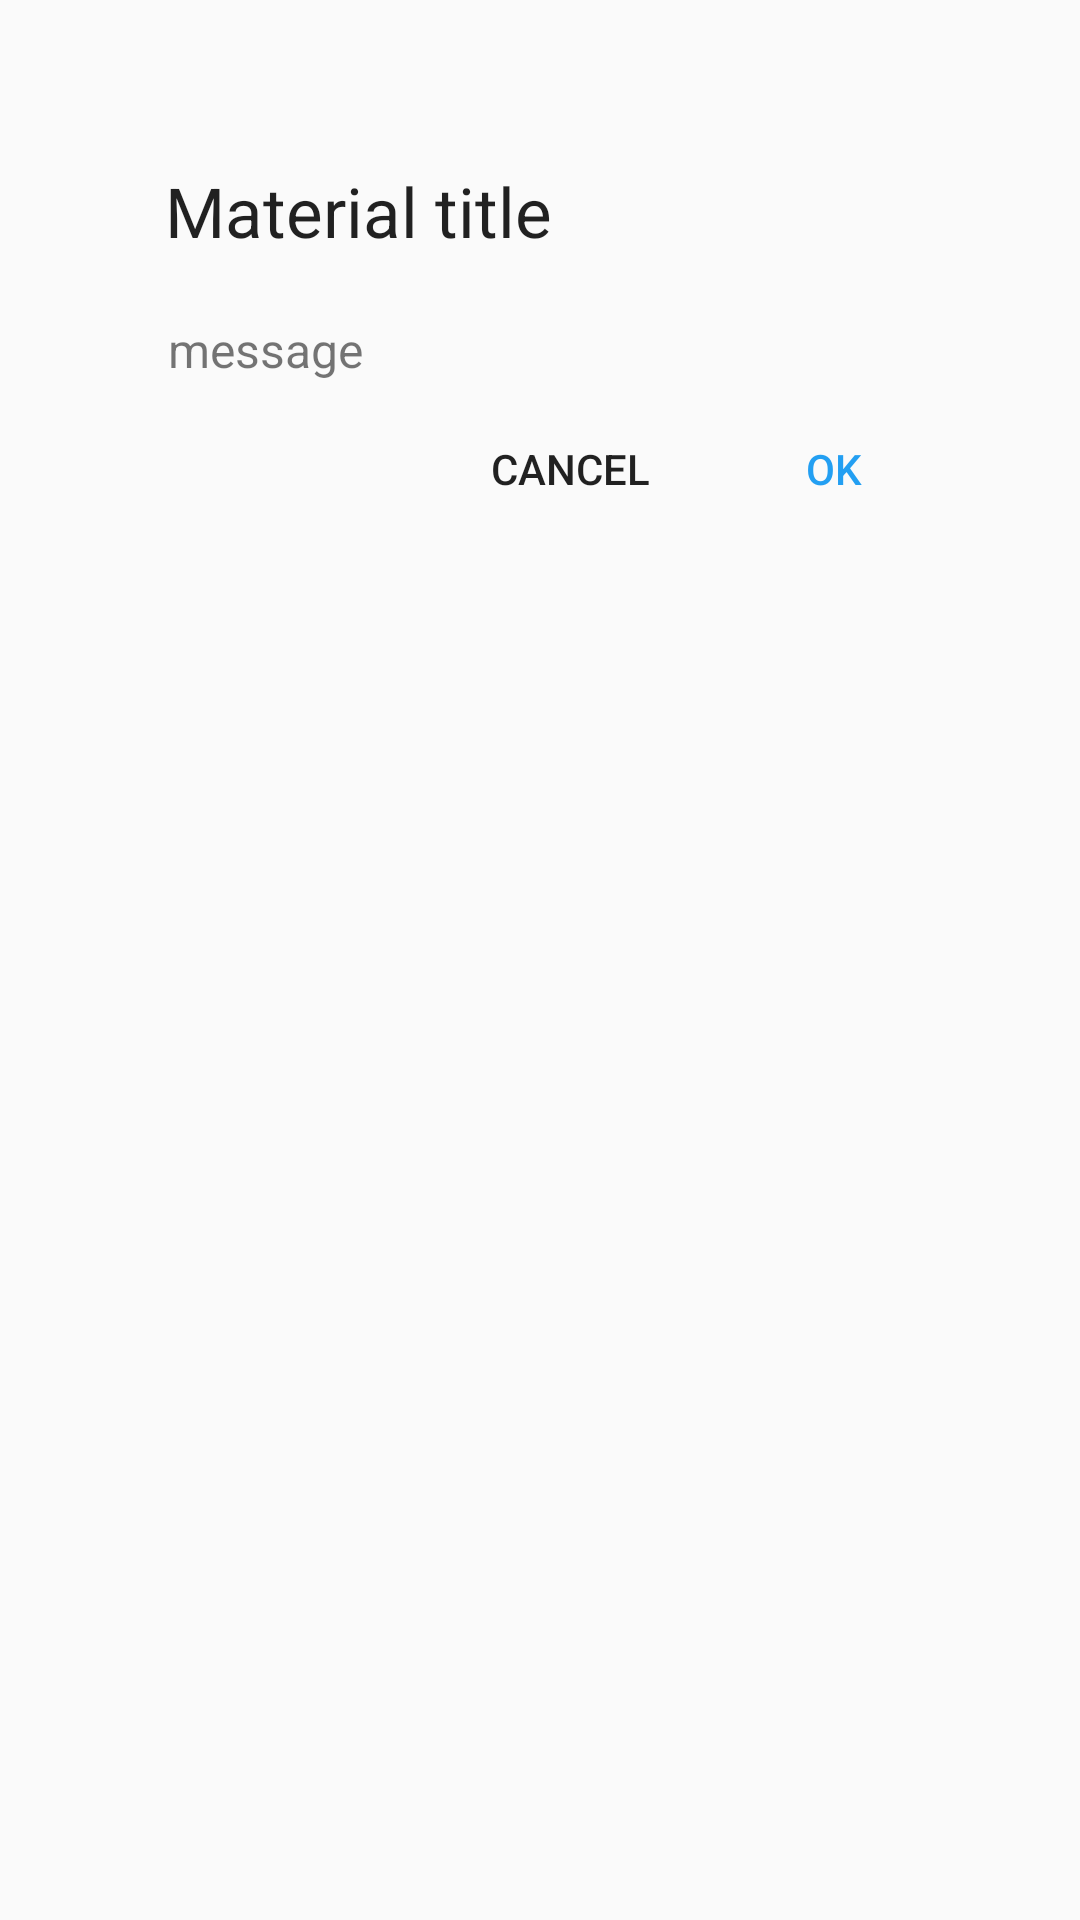

Produce the Android XML layout that renders to this screen, including the resource entries it uses.
<!-- AndroidManifest.xml: application theme AppTheme -->
<!-- res/layout/layout_materialdialog.xml -->
<?xml version="1.0" encoding="utf-8"?>
<LinearLayout xmlns:android="http://schemas.android.com/apk/res/android"
    xmlns:tools="http://schemas.android.com/tools"
    android:orientation="vertical"
    android:padding="32dp"
    android:layout_gravity="center"
    android:minWidth="280dp"
    android:layout_width="wrap_content"
    android:layout_height="wrap_content">

    <LinearLayout
        android:id="@+id/material_background"
        android:layout_width="match_parent"
        android:layout_height="wrap_content"
        android:background="@drawable/material_card"
        android:orientation="vertical">

        <LinearLayout
            android:layout_weight="1"
            android:id="@+id/contentView"
            android:layout_width="match_parent"
            android:layout_height="wrap_content"
            android:orientation="vertical">

            <TextView
                android:textColor="@color/black_de"
                android:textSize="23sp"
                android:id="@+id/title"
                android:text="Material title"
                android:layout_marginLeft="23dp"
                android:layout_marginTop="23dp"
                android:layout_marginRight="24dp"
                android:layout_width="match_parent"
                android:layout_height="wrap_content"/>

            <ScrollView
                android:layout_weight="1"
                android:id="@+id/message_content_root"
                android:layout_width="match_parent"
                android:layout_height="wrap_content"
                android:layout_marginTop="20dp"
                tools:layout_height="700dp">

                <LinearLayout
                    android:id="@+id/message_content_view"
                    android:paddingLeft="24dp"
                    android:paddingRight="23dp"
                    android:layout_width="match_parent"
                    android:layout_height="wrap_content">

                    <TextView
                        android:id="@+id/message"
                        android:textColor="#8a000000"
                        android:textSize="16sp"
                        android:lineSpacingMultiplier="1.3"
                        android:text="message"
                        android:layout_width="fill_parent"
                        android:layout_height="wrap_content"/>
                </LinearLayout>

            </ScrollView>

        </LinearLayout>

        <RelativeLayout
            android:layout_width="match_parent"
            android:layout_height="wrap_content"
            android:paddingTop="12dp"
            android:paddingBottom="12dp"
            android:layout_marginBottom="12dp"
            android:gravity="center_vertical"
            android:orientation="horizontal">

            <LinearLayout
                android:layout_alignParentRight="true"
                android:id="@+id/buttonLayout"
                android:gravity="center_vertical"
                android:layout_width="wrap_content"
                android:layout_height="wrap_content">

                <Button
                    android:text="cancel"
                    android:id="@+id/btn_n"
                    android:textSize="14sp"
                    android:textColor="@color/black_de"
                    android:background="@drawable/button"
                    android:layout_width="wrap_content"
                    android:layout_height="34dp"/>

                <Button
                    android:text="ok"
                    android:textSize="14sp"
                    android:layout_marginRight="6dp"
                    android:id="@+id/btn_p"
                    android:textColor="#ff239ff2"
                    android:background="@drawable/button"
                    android:layout_width="wrap_content"
                    android:layout_height="34dp"/>
            </LinearLayout>

        </RelativeLayout>
    </LinearLayout>
</LinearLayout>
<!-- resources referenced by this layout -->
<resources>
  <color name="black_de">#DE000000</color>
  <style name="AppTheme" parent="Theme.AppCompat.Light.NoActionBar">
          
          <item name="colorPrimary">@color/colorPrimary</item>
          <item name="colorPrimaryDark">@color/colorPrimaryDark</item>
          <item name="colorAccent">@color/colorAccent</item>
      </style>
  <color name="colorPrimary">#aaa</color>
  <color name="colorPrimaryDark">#00000000</color>
  <color name="colorAccent">#aaa</color>
</resources>
